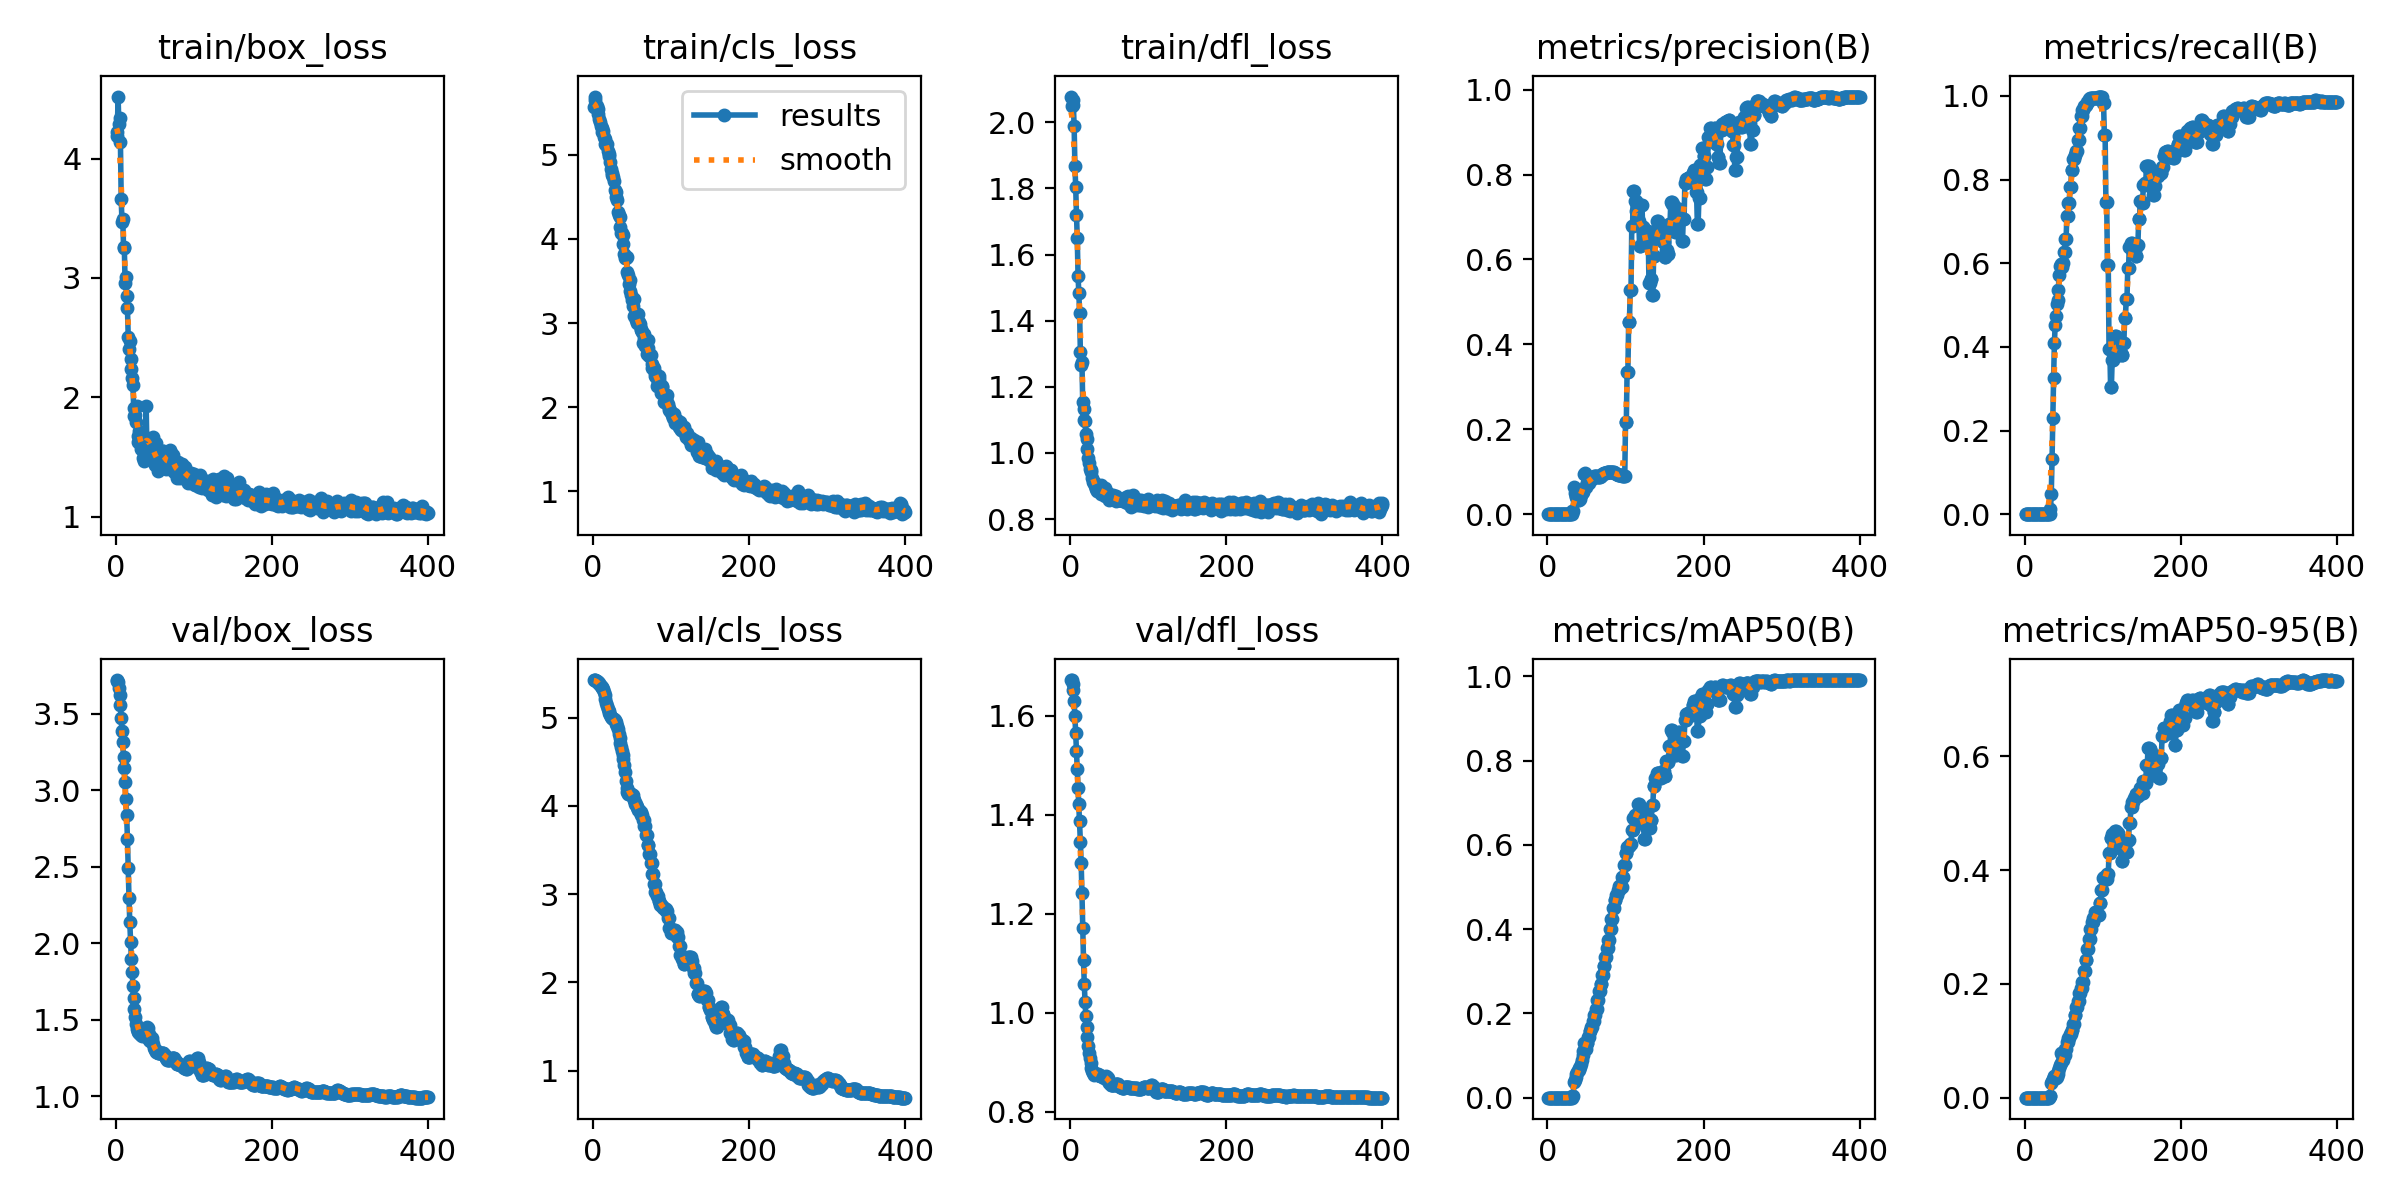

The data file committed next to this chart (first rows):
epoch, time, train/box_loss, train/cls_loss, train/dfl_loss, metrics/precision(B), metrics/recall(B), metrics/mAP50(B), metrics/mAP50-95(B), val/box_loss, val/cls_loss, val/dfl_loss, lr/pg0, lr/pg1, lr/pg2
1, 18.71, 4.187, 5.568, 2.078, 0, 0, 0, 0, 3.713, 5.425, 1.672, 0, 0, 0
2, 35.98, 4.218, 5.692, 2.048, 0, 0, 0, 0, 3.718, 5.423, 1.672, 3.44146e-06, 3.44146e-06, 3.44146e-06
3, 52.09, 4.519, 5.655, 2.066, 0, 0, 0, 0, 3.703, 5.421, 1.665, 6.86584e-06, 6.86584e-06, 6.86584e-06
4, 67.69, 4.287, 5.574, 2.051, 0, 0, 0, 0, 3.669, 5.417, 1.651, 1.02732e-05, 1.02732e-05, 1.02732e-05
5, 83.36, 4.343, 5.578, 1.989, 0, 0, 0, 0, 3.622, 5.412, 1.63, 1.36634e-05, 1.36634e-05, 1.36634e-05
6, 98.66, 4.142, 5.549, 1.867, 0, 0, 0, 0, 3.553, 5.405, 1.599, 1.70365e-05, 1.70365e-05, 1.70365e-05
7, 113.7, 3.664, 5.479, 1.805, 0, 0, 0, 0, 3.47, 5.397, 1.564, 2.03926e-05, 2.03926e-05, 2.03926e-05
8, 128.9, 3.468, 5.421, 1.719, 0, 0, 0, 0, 3.385, 5.387, 1.529, 2.37316e-05, 2.37316e-05, 2.37316e-05
9, 144.2, 3.49, 5.386, 1.651, 0, 0, 0, 0, 3.313, 5.374, 1.493, 2.70535e-05, 2.70535e-05, 2.70535e-05
10, 159.9, 3.263, 5.343, 1.536, 0, 0, 0, 0, 3.217, 5.359, 1.454, 3.03584e-05, 3.03584e-05, 3.03584e-05
11, 175.3, 3.255, 5.322, 1.484, 0, 0, 0, 0, 3.143, 5.346, 1.421, 3.36461e-05, 3.36461e-05, 3.36461e-05
12, 190.7, 2.962, 5.269, 1.423, 0, 0, 0, 0, 3.051, 5.331, 1.387, 3.69168e-05, 3.69168e-05, 3.69168e-05
13, 206, 3.007, 5.286, 1.304, 0, 0, 0, 0, 2.942, 5.318, 1.345, 4.01704e-05, 4.01704e-05, 4.01704e-05
14, 221.4, 2.851, 5.215, 1.266, 0, 0, 0, 0, 2.835, 5.295, 1.303, 4.3407e-05, 4.3407e-05, 4.3407e-05
15, 236.4, 2.752, 5.188, 1.274, 0, 0, 0, 0, 2.681, 5.258, 1.242, 4.66264e-05, 4.66264e-05, 4.66264e-05
16, 251.7, 2.507, 5.125, 1.154, 0, 0, 0, 0, 2.489, 5.214, 1.171, 4.98288e-05, 4.98288e-05, 4.98288e-05
17, 267.6, 2.404, 5.117, 1.132, 0, 0, 0, 0, 2.293, 5.17, 1.107, 5.30141e-05, 5.30141e-05, 5.30141e-05
18, 282.8, 2.468, 5.124, 1.098, 0, 0, 0, 0, 2.136, 5.135, 1.058, 5.61823e-05, 5.61823e-05, 5.61823e-05
19, 298, 2.325, 5.044, 1.095, 0, 0, 0, 0, 2.009, 5.102, 1.022, 5.93334e-05, 5.93334e-05, 5.93334e-05
20, 313.2, 2.241, 5.012, 1.058, 0, 0, 0, 0, 1.899, 5.072, 0.9931, 6.24675e-05, 6.24675e-05, 6.24675e-05
21, 328.6, 2.162, 4.986, 1.041, 0, 0, 0, 0, 1.81, 5.051, 0.9713, 6.55845e-05, 6.55845e-05, 6.55845e-05
22, 344.3, 2.102, 4.916, 1.012, 0, 0, 0, 0, 1.723, 5.028, 0.9503, 6.86844e-05, 6.86844e-05, 6.86844e-05
23, 359.3, 1.915, 4.826, 0.9842, 0, 0, 0, 0, 1.641, 5.01, 0.9326, 7.17672e-05, 7.17672e-05, 7.17672e-05
24, 374.6, 1.846, 4.781, 0.9695, 0, 0, 0, 0, 1.571, 4.998, 0.9188, 7.4833e-05, 7.4833e-05, 7.4833e-05
25, 390, 1.849, 4.759, 0.9502, 0, 0, 0, 0, 1.519, 4.991, 0.9082, 7.78817e-05, 7.78817e-05, 7.78817e-05
26, 405.3, 1.798, 4.737, 0.9473, 0, 0, 0, 0, 1.474, 4.984, 0.8977, 8.09133e-05, 8.09133e-05, 8.09133e-05
27, 420.5, 1.926, 4.692, 0.9412, 0, 0, 0, 0, 1.439, 4.98, 0.888, 8.39278e-05, 8.39278e-05, 8.39278e-05
28, 435.7, 1.627, 4.586, 0.925, 0, 0, 0, 0, 1.426, 4.969, 0.8823, 8.69253e-05, 8.69253e-05, 8.69253e-05
29, 451, 1.674, 4.562, 0.9121, 0, 0, 0, 0, 1.421, 4.948, 0.8793, 8.99056e-05, 8.99056e-05, 8.99056e-05
30, 466.4, 1.722, 4.494, 0.9074, 0, 0, 0, 0, 1.417, 4.925, 0.8775, 9.28689e-05, 9.28689e-05, 9.28689e-05
31, 481.7, 1.68, 4.462, 0.9129, 0, 0, 0, 0, 1.41, 4.899, 0.8751, 9.58151e-05, 9.58151e-05, 9.58151e-05
32, 497.2, 1.621, 4.318, 0.901, 0.008, 0.00143, 0.00414, 0.00331, 1.411, 4.867, 0.8756, 9.87443e-05, 9.87443e-05, 9.87443e-05
33, 512.6, 1.568, 4.28, 0.8894, 0.00645, 0.01281, 0.00456, 0.00328, 1.402, 4.818, 0.876, 0.0001017, 0.0001017, 0.0001017
34, 528.3, 1.564, 4.259, 0.8861, 0.06287, 0.04916, 0.03764, 0.02534, 1.398, 4.765, 0.8755, 0.0001046, 0.0001046, 0.0001046
35, 543.7, 1.491, 4.136, 0.8872, 0.05008, 0.1325, 0.04236, 0.02928, 1.399, 4.715, 0.876, 0.0001074, 0.0001074, 0.0001074
36, 558.8, 1.468, 4.068, 0.8852, 0.0427, 0.2311, 0.04856, 0.03288, 1.394, 4.667, 0.8748, 0.0001103, 0.0001103, 0.0001103
37, 573.9, 1.671, 4.072, 0.8871, 0.04118, 0.3266, 0.05624, 0.03554, 1.392, 4.619, 0.8737, 0.0001131, 0.0001131, 0.0001131
38, 589.2, 1.63, 3.942, 0.8851, 0.03808, 0.409, 0.0618, 0.03755, 1.401, 4.577, 0.8725, 0.000116, 0.000116, 0.000116
39, 604.4, 1.924, 4.048, 0.9014, 0.03405, 0.4529, 0.06283, 0.03469, 1.431, 4.535, 0.8733, 0.0001188, 0.0001188, 0.0001188
40, 620.3, 1.55, 3.82, 0.8747, 0.03349, 0.4748, 0.06611, 0.03441, 1.453, 4.468, 0.8732, 0.0001216, 0.0001216, 0.0001216
41, 637.1, 1.6, 3.771, 0.8831, 0.03615, 0.5035, 0.06945, 0.0363, 1.445, 4.38, 0.8723, 0.0001243, 0.0001243, 0.0001243
42, 653.9, 1.655, 3.769, 0.8756, 0.03664, 0.5118, 0.07301, 0.04136, 1.407, 4.282, 0.8707, 0.0001271, 0.0001271, 0.0001271
43, 670.9, 1.653, 3.782, 0.8893, 0.04422, 0.5353, 0.07973, 0.0465, 1.369, 4.201, 0.8687, 0.0001298, 0.0001298, 0.0001298
44, 686.6, 1.608, 3.608, 0.8925, 0.04994, 0.5711, 0.08929, 0.05163, 1.359, 4.158, 0.8695, 0.0001326, 0.0001326, 0.0001326
45, 701.9, 1.547, 3.566, 0.871, 0.05205, 0.5944, 0.1011, 0.05664, 1.376, 4.138, 0.8711, 0.0001353, 0.0001353, 0.0001353
46, 717, 1.537, 3.464, 0.8768, 0.06022, 0.5986, 0.1103, 0.0608, 1.385, 4.137, 0.8727, 0.000138, 0.000138, 0.000138
47, 732.5, 1.631, 3.512, 0.8721, 0.09558, 0.5944, 0.1302, 0.07782, 1.362, 4.135, 0.8706, 0.0001406, 0.0001406, 0.0001406
48, 748.1, 1.671, 3.386, 0.8749, 0.0968, 0.5917, 0.1272, 0.07548, 1.34, 4.146, 0.8675, 0.0001433, 0.0001433, 0.0001433
49, 763.6, 1.518, 3.33, 0.8783, 0.06505, 0.6, 0.1164, 0.06648, 1.314, 4.138, 0.8623, 0.0001459, 0.0001459, 0.0001459
50, 779.2, 1.432, 3.272, 0.8588, 0.07389, 0.6275, 0.1295, 0.07529, 1.302, 4.12, 0.8592, 0.0001485, 0.0001485, 0.0001485
51, 794.7, 1.489, 3.208, 0.8607, 0.07389, 0.6275, 0.1295, 0.07529, 1.302, 4.12, 0.8592, 0.0001512, 0.0001512, 0.0001512
52, 809.9, 1.618, 3.291, 0.8683, 0.07347, 0.6591, 0.144, 0.08509, 1.288, 4.072, 0.8551, 0.0001537, 0.0001537, 0.0001537
53, 825.3, 1.422, 3.079, 0.8633, 0.07347, 0.6591, 0.144, 0.08509, 1.288, 4.072, 0.8551, 0.0001563, 0.0001563, 0.0001563
54, 840.3, 1.382, 3.099, 0.8691, 0.08142, 0.714, 0.1584, 0.09806, 1.283, 4.025, 0.8536, 0.0001589, 0.0001589, 0.0001589
55, 855.7, 1.443, 3.037, 0.8728, 0.08142, 0.714, 0.1584, 0.09806, 1.283, 4.025, 0.8536, 0.0001614, 0.0001614, 0.0001614
56, 871.1, 1.523, 3.039, 0.8613, 0.08399, 0.7439, 0.1688, 0.1041, 1.285, 3.983, 0.8547, 0.0001639, 0.0001639, 0.0001639
57, 886.3, 1.545, 2.997, 0.8641, 0.08399, 0.7439, 0.1688, 0.1041, 1.285, 3.983, 0.8547, 0.0001664, 0.0001664, 0.0001664
58, 901.9, 1.53, 3.103, 0.8685, 0.08658, 0.7824, 0.1819, 0.1119, 1.284, 3.947, 0.8558, 0.0001689, 0.0001689, 0.0001689
59, 917.3, 1.456, 3.016, 0.854, 0.08658, 0.7824, 0.1819, 0.1119, 1.284, 3.947, 0.8558, 0.0001714, 0.0001714, 0.0001714
60, 932.9, 1.551, 2.994, 0.8596, 0.08952, 0.8236, 0.1972, 0.1198, 1.283, 3.925, 0.8554, 0.0001738, 0.0001738, 0.0001738
... 340 more rows
